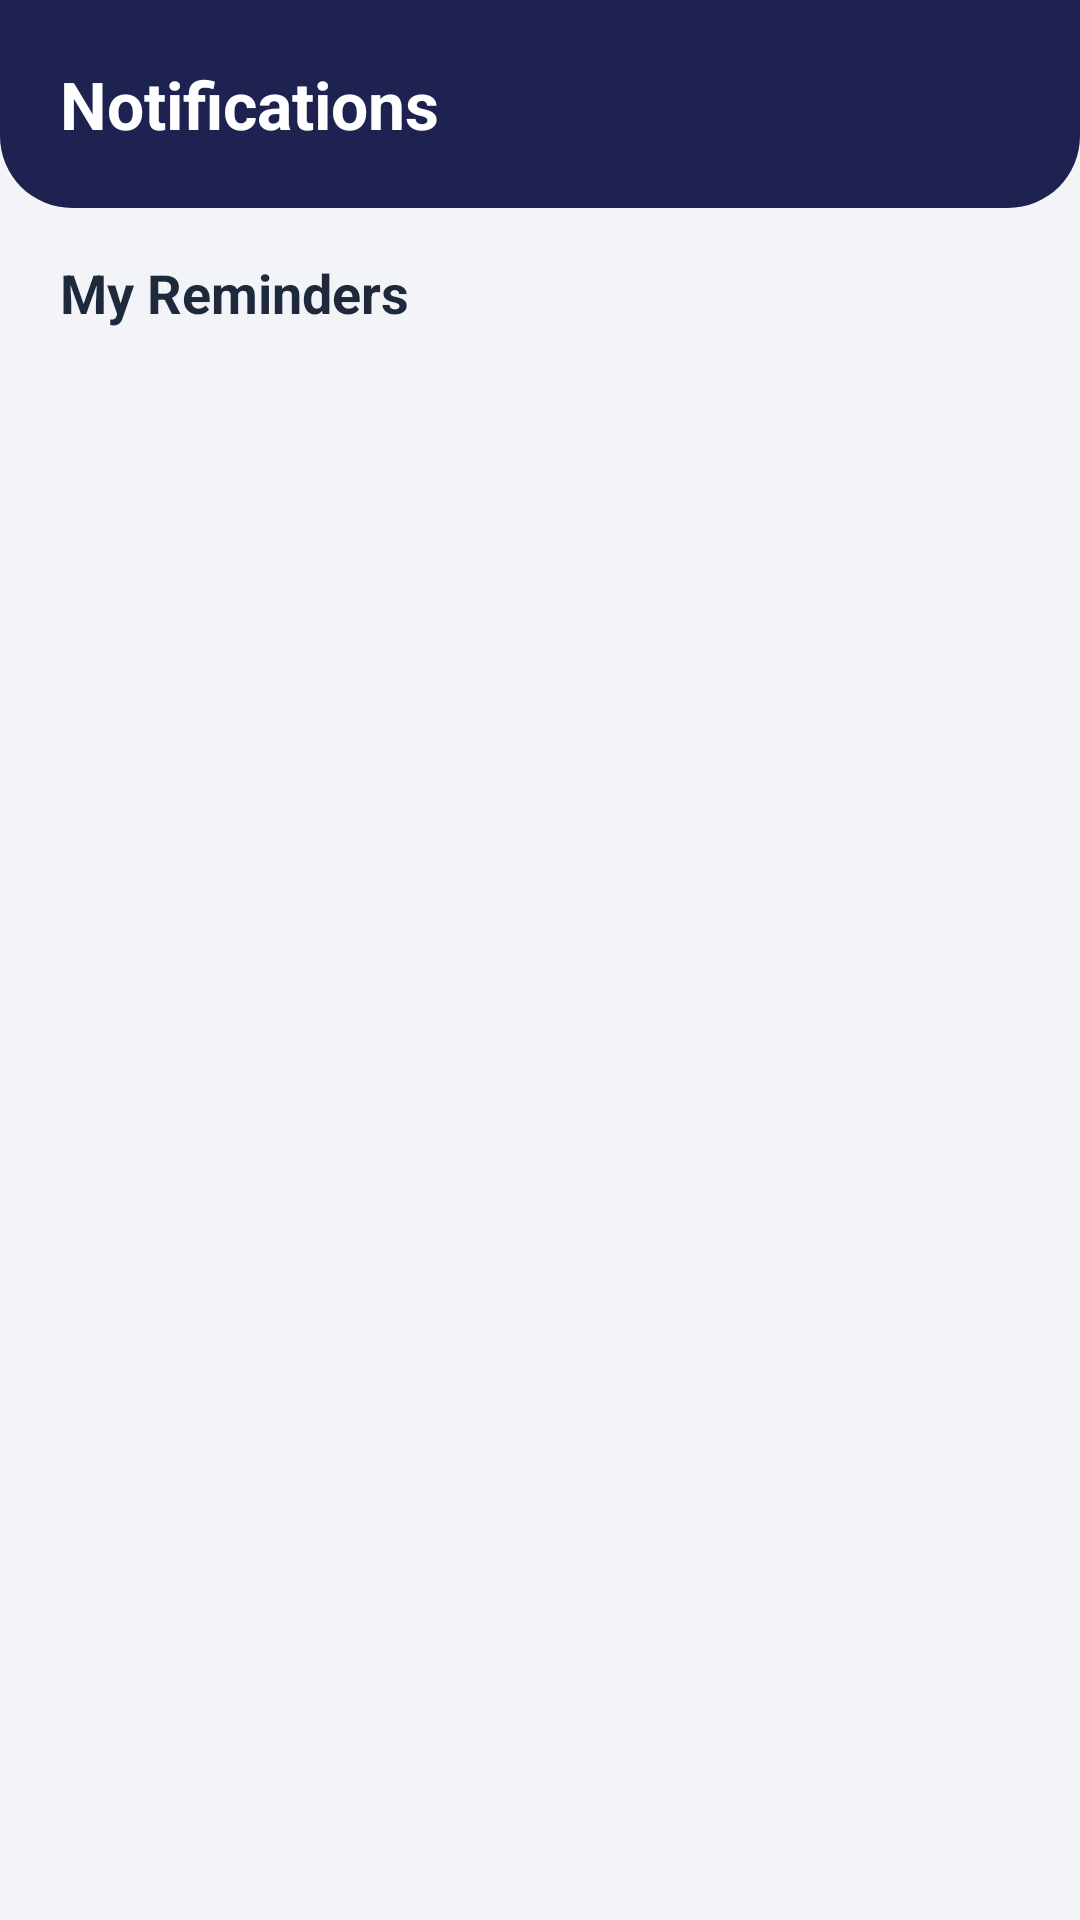

Produce the Android XML layout that renders to this screen, including the resource entries it uses.
<!-- AndroidManifest.xml: application theme Theme.Assignment_Task_Management_app -->
<!-- res/layout/fragment_notifications.xml -->
<?xml version="1.0" encoding="utf-8"?>
<LinearLayout xmlns:android="http://schemas.android.com/apk/res/android"
    xmlns:app="http://schemas.android.com/apk/res-auto"
    xmlns:tools="http://schemas.android.com/tools"
    android:layout_width="match_parent"
    android:layout_height="match_parent"
    android:background="@color/background"
    android:orientation="vertical">

    
    <LinearLayout
        android:layout_width="match_parent"
        android:layout_height="wrap_content"
        android:background="@drawable/bg_navy_header"
        android:orientation="vertical"
        android:paddingStart="20dp"
        android:paddingTop="20dp"
        android:paddingEnd="20dp"
        android:paddingBottom="20dp">

        <TextView
            android:layout_width="wrap_content"
            android:layout_height="wrap_content"
            android:text="@string/notifications"
            android:textColor="@color/white"
            android:textSize="22sp"
            android:textStyle="bold" />
    </LinearLayout>

    <TextView
        android:layout_width="wrap_content"
        android:layout_height="wrap_content"
        android:layout_marginStart="20dp"
        android:layout_marginTop="16dp"
        android:text="@string/my_reminders"
        android:textColor="@color/text_primary"
        android:textSize="18sp"
        android:textStyle="bold" />

    
    <androidx.recyclerview.widget.RecyclerView
        android:id="@+id/rv_notifications"
        android:layout_width="match_parent"
        android:layout_height="0dp"
        android:layout_weight="1"
        android:clipToPadding="false"
        android:paddingStart="16dp"
        android:paddingTop="8dp"
        android:paddingEnd="16dp"
        android:paddingBottom="80dp"
        tools:listitem="@layout/item_notification" />

    <TextView
        android:id="@+id/tv_empty_notifications"
        android:layout_width="match_parent"
        android:layout_height="wrap_content"
        android:layout_marginTop="40dp"
        android:gravity="center"
        android:text="No notifications available"
        android:textColor="@color/text_muted"
        android:textSize="15sp"
        android:visibility="gone" />

</LinearLayout>
<!-- res/layout/item_notification.xml (included above) -->
<?xml version="1.0" encoding="utf-8"?>
<androidx.cardview.widget.CardView xmlns:android="http://schemas.android.com/apk/res/android"
    xmlns:app="http://schemas.android.com/apk/res-auto"
    android:layout_width="match_parent"
    android:layout_height="wrap_content"
    android:layout_marginTop="6dp"
    android:layout_marginBottom="6dp"
    android:foreground="?attr/selectableItemBackground"
    app:cardBackgroundColor="@color/card_bg"
    app:cardCornerRadius="16dp"
    app:cardElevation="2dp">

    <RelativeLayout
        android:layout_width="match_parent"
        android:layout_height="wrap_content"
        android:padding="16dp">

        <ImageView
            android:id="@+id/iv_notif_icon"
            android:layout_width="32dp"
            android:layout_height="32dp"
            android:layout_alignParentStart="true"
            android:layout_centerVertical="true"
            android:src="@drawable/ic_bell"
            app:tint="@color/navy_primary" />

        <LinearLayout
            android:layout_width="wrap_content"
            android:layout_height="wrap_content"
            android:layout_centerVertical="true"
            android:layout_marginStart="16dp"
            android:layout_toStartOf="@id/iv_notif_arrow"
            android:layout_toEndOf="@id/iv_notif_icon"
            android:orientation="vertical">

            <TextView
                android:id="@+id/tv_notif_message"
                android:layout_width="wrap_content"
                android:layout_height="wrap_content"
                android:text="Upcoming: History Essay due tomorrow"
                android:textColor="@color/text_primary"
                android:textSize="14sp"
                android:textStyle="bold" />

            <TextView
                android:id="@+id/tv_notif_time"
                android:layout_width="wrap_content"
                android:layout_height="wrap_content"
                android:layout_marginTop="2dp"
                android:text="1 minute ago"
                android:textColor="@color/text_secondary"
                android:textSize="12sp" />
        </LinearLayout>

        <ImageView
            android:id="@+id/iv_notif_arrow"
            android:layout_width="20dp"
            android:layout_height="20dp"
            android:layout_alignParentEnd="true"
            android:layout_centerVertical="true"
            android:src="@drawable/ic_chevron_right"
            app:tint="@color/text_muted" />

    </RelativeLayout>
</androidx.cardview.widget.CardView>
<!-- resources referenced by this layout -->
<resources>
  <color name="background">#F3F4F8</color>
  <color name="card_bg">#FFFFFF</color>
  <color name="navy_primary">#253B80</color>
  <color name="text_muted">#94A3B8</color>
  <color name="text_primary">#1E293B</color>
  <color name="text_secondary">#64748B</color>
  <color name="white">#FFFFFFFF</color>
  <!-- drawable bg_navy_header (drawable) -->
  <?xml version="1.0" encoding="utf-8"?>
  <shape xmlns:android="http://schemas.android.com/apk/res/android"
      android:shape="rectangle">
      <solid android:color="@color/navy_header" />
      <corners
          android:bottomLeftRadius="24dp"
          android:bottomRightRadius="24dp" />
  </shape>
  <string name="my_reminders">My Reminders</string>
  <string name="notifications">Notifications</string>
  <style name="Theme.Assignment_Task_Management_app" parent="Base.Theme.Assignment_Task_Management_app" />
  <color name="navy_header">#1E2250</color>
  <style name="Base.Theme.Assignment_Task_Management_app" parent="Theme.Material3.DayNight.NoActionBar">
          <item name="colorPrimary">@color/navy_primary</item>
          <item name="colorPrimaryDark">@color/navy_header</item>
          <item name="colorAccent">@color/accent</item>
          <item name="android:statusBarColor">@color/navy_header</item>
          <item name="android:windowBackground">@color/background</item>
      </style>
  <color name="accent">#2563EB</color>
</resources>
